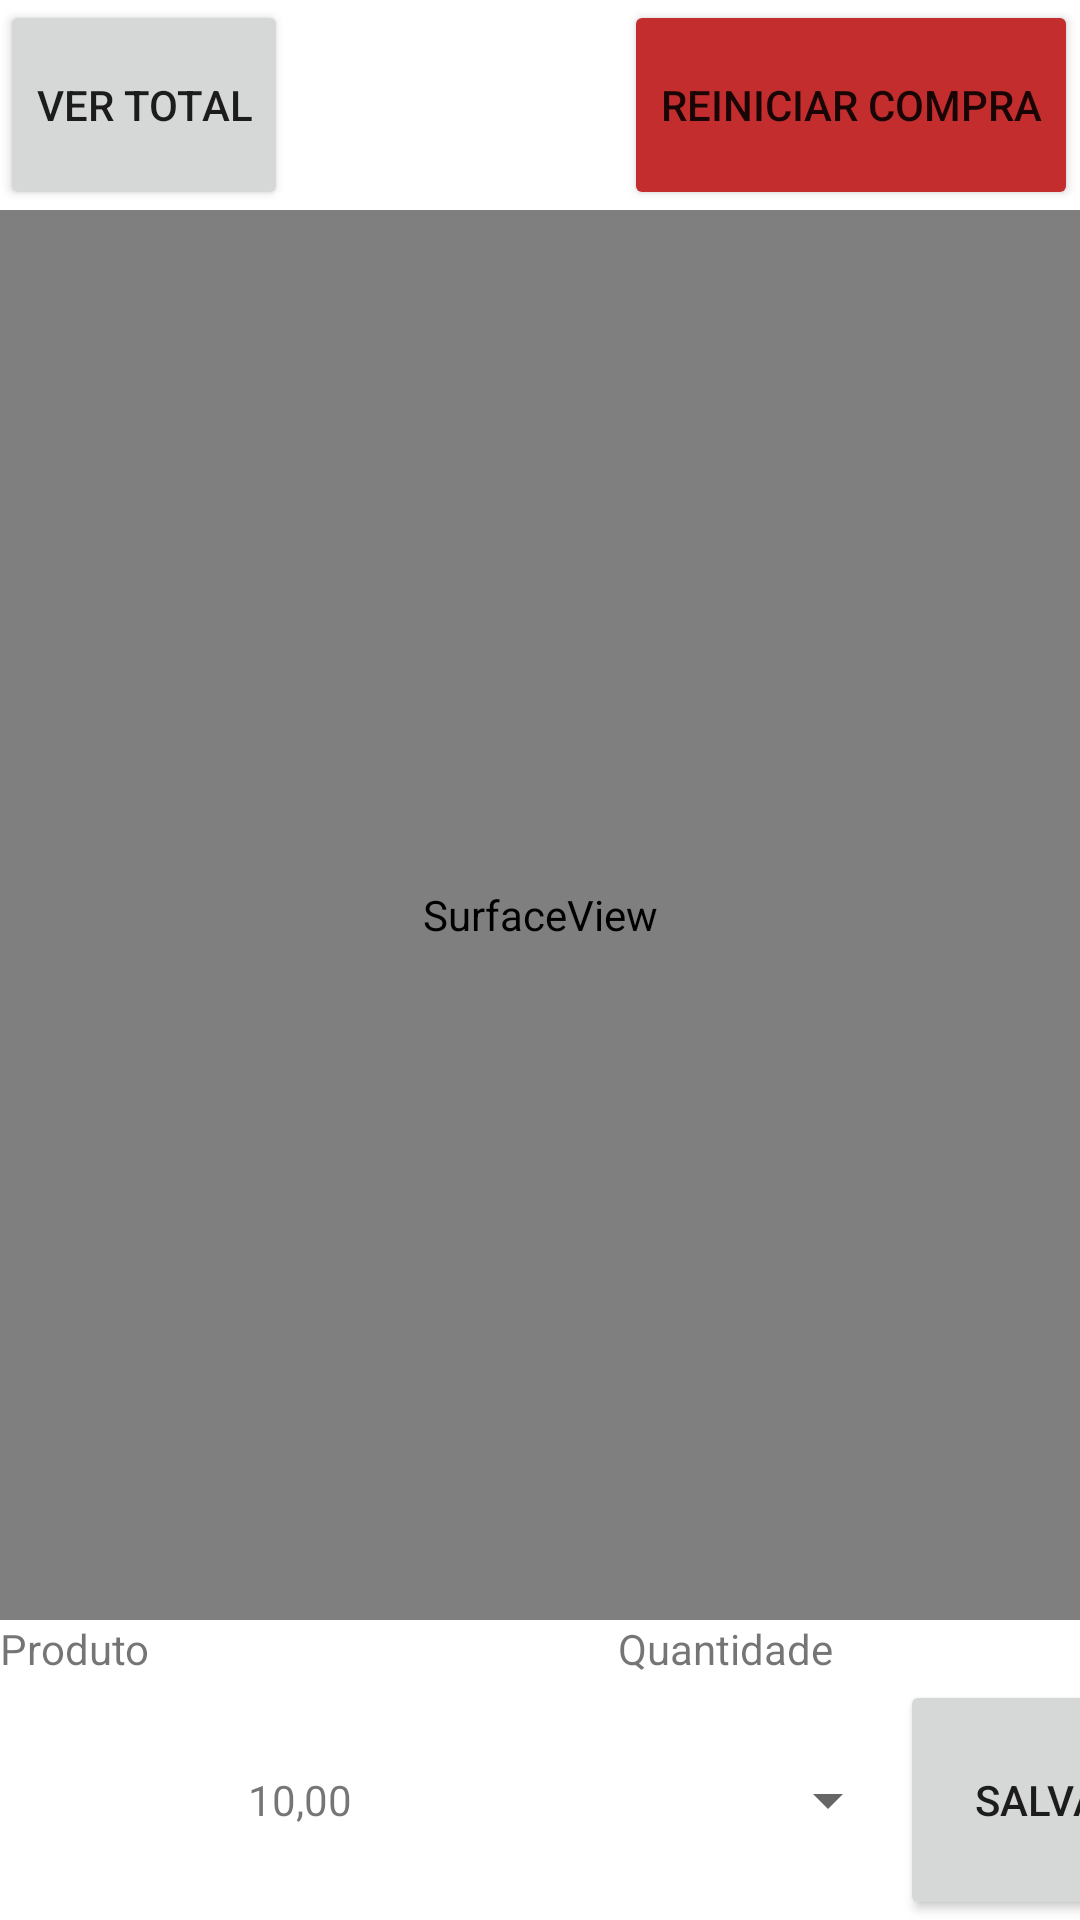

The Android layout XML behind this screen, and the referenced resources:
<!-- AndroidManifest.xml: application theme Theme.MarketOcr -->
<!-- res/layout/fragment_camera.xml -->
<?xml version="1.0" encoding="utf-8"?>
<LinearLayout
    xmlns:android="http://schemas.android.com/apk/res/android"
    android:orientation="vertical"
    xmlns:app="http://schemas.android.com/apk/res-auto"
    xmlns:tools="http://schemas.android.com/tools"
    android:layout_width="match_parent"
    android:layout_height="match_parent">

    <androidx.constraintlayout.widget.ConstraintLayout
        android:layout_width="wrap_content"
        android:layout_height="wrap_content">


        <Button
            android:id="@+id/btn_total"
            android:layout_width="wrap_content"
            android:layout_height="70dp"
            android:layout_marginEnd="112dp"
            android:layout_marginRight="112dp"
            android:text="Ver Total"
            app:layout_constraintBottom_toBottomOf="parent"
            app:layout_constraintEnd_toStartOf="@+id/btn_reset"
            app:layout_constraintStart_toStartOf="parent"
            app:layout_constraintTop_toTopOf="parent">

        </Button>

        <Button
            android:id="@+id/btn_reset"
            android:layout_width="wrap_content"
            android:layout_height="70dp"
            android:layout_marginLeft="112dp"

            android:enabled="true"
            android:text="Reiniciar compra"
            app:backgroundTint="#C32D2D"
            app:layout_constraintBottom_toBottomOf="parent"
            app:layout_constraintLeft_toRightOf="@id/btn_total"
            app:layout_constraintTop_toTopOf="parent">

        </Button>
    </androidx.constraintlayout.widget.ConstraintLayout>

    <SurfaceView
        android:id="@+id/surface_camera_preview"
        android:layout_width="match_parent"
        android:layout_height="500dp"
        android:layout_weight="1"
         />


    <androidx.constraintlayout.widget.ConstraintLayout
        android:layout_width="match_parent"
        android:layout_height="100dp">

        <TextView
            android:id="@+id/tv_product"
            android:layout_width="wrap_content"
            android:layout_height="20dp"
            android:text="Produto"
            app:layout_constraintBottom_toTopOf="@+id/tv_result"
            app:layout_constraintStart_toStartOf="parent"
            />

        <TextView
            android:id="@+id/tv_result"
            android:layout_width="200dp"
            android:layout_height="80dp"
            android:gravity="center"
            android:text="10,00"
            app:layout_constraintBottom_toBottomOf="parent"
            app:layout_constraintStart_toStartOf="parent" />


        <TextView
            android:layout_width="wrap_content"
            android:layout_height="20dp"

            android:layout_marginStart="156dp"

            android:layout_marginLeft="156dp"
            android:text="Quantidade"
            app:layout_constraintBottom_toTopOf="@+id/tv_result"
            app:layout_constraintStart_toEndOf="@+id/tv_product"></TextView>

        <Spinner
            android:id="@+id/spinner"
            android:layout_width="100dp"
            android:layout_height="80dp"
            android:spinnerMode="dropdown"
            app:layout_constraintBottom_toBottomOf="parent"
            app:layout_constraintLeft_toRightOf="@+id/tv_result"
            app:layout_constraintTop_toTopOf="parent"
            app:layout_constraintVertical_bias="1.0"></Spinner>

        <Button
            android:id="@+id/button_save"
            android:layout_width="100dp"
            android:layout_height="80dp"
            android:layout_marginTop="20dp"
            android:spinnerMode="dropdown"
            android:text="Salvar"
            app:layout_constraintLeft_toRightOf="@+id/spinner"
            app:layout_constraintTop_toTopOf="parent"></Button>

    </androidx.constraintlayout.widget.ConstraintLayout>


</LinearLayout>
<!-- resources referenced by this layout -->
<resources>
  <style name="Theme.MarketOcr" parent="Theme.MaterialComponents.DayNight.NoActionBar">
          
          <item name="colorPrimary">@color/purple_500</item>
          <item name="colorPrimaryVariant">@color/purple_700</item>
          <item name="colorOnPrimary">@color/white</item>
          
          <item name="colorSecondary">@color/teal_200</item>
          <item name="colorSecondaryVariant">@color/teal_700</item>
          <item name="colorOnSecondary">@color/black</item>
          
          <item name="android:statusBarColor" tools:targetApi="l">?attr/colorPrimaryVariant</item>
          
      </style>
  <!-- not gathered from this repository: default colours our renderer supplied (Android Studio template values) -->
  <color name="purple_500">#FF6200EE</color>
  <color name="purple_700">#FF3700B3</color>
  <color name="teal_200">#FF03DAC5</color>
  <color name="teal_700">#FF018786</color>
  <color name="black">#FF000000</color>
  <color name="white">#FFFFFFFF</color>
</resources>
